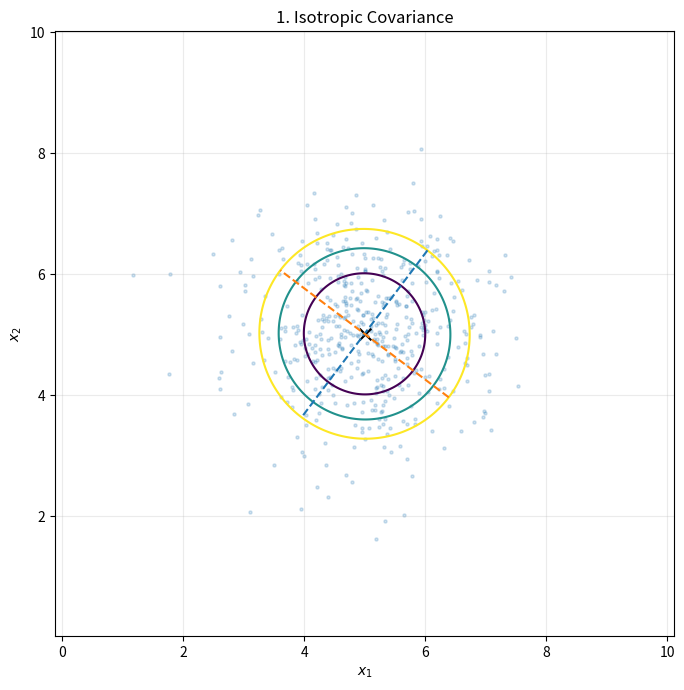
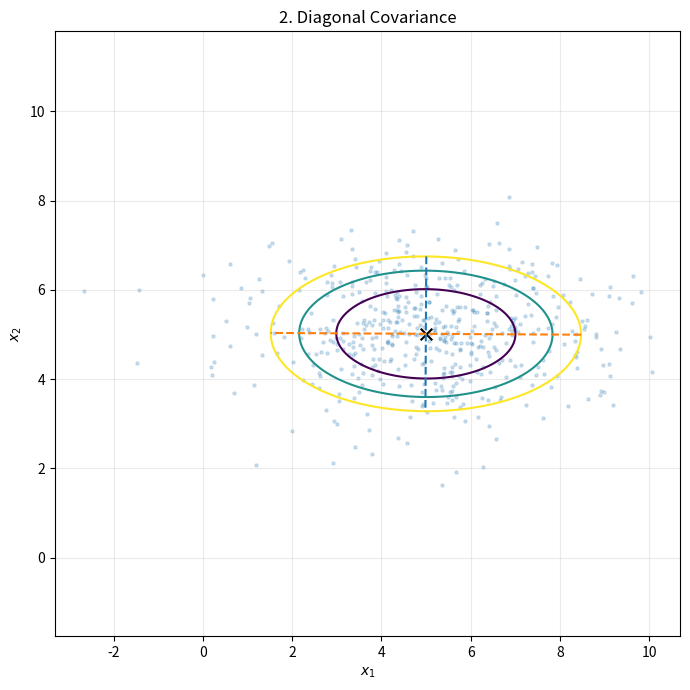
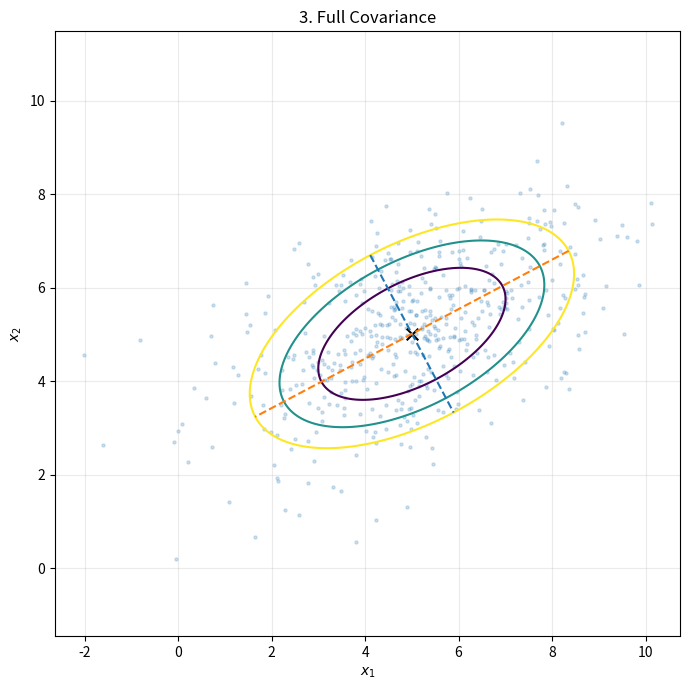
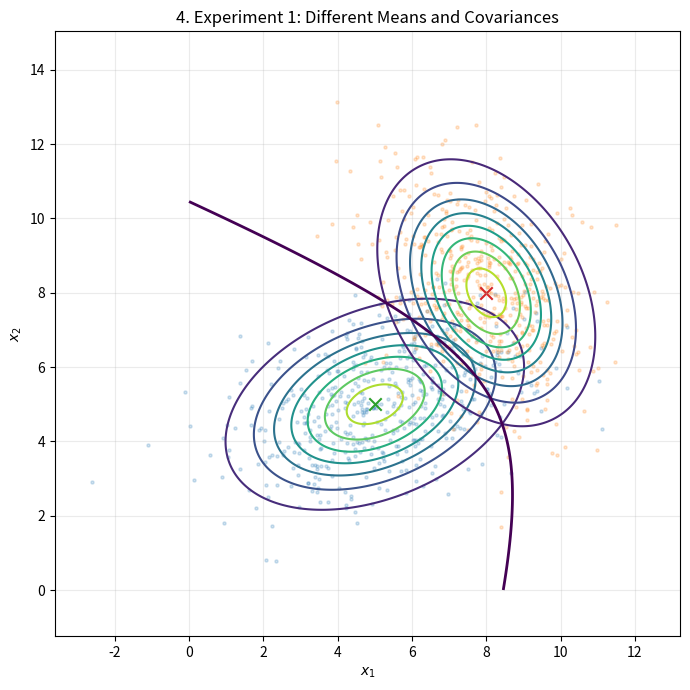
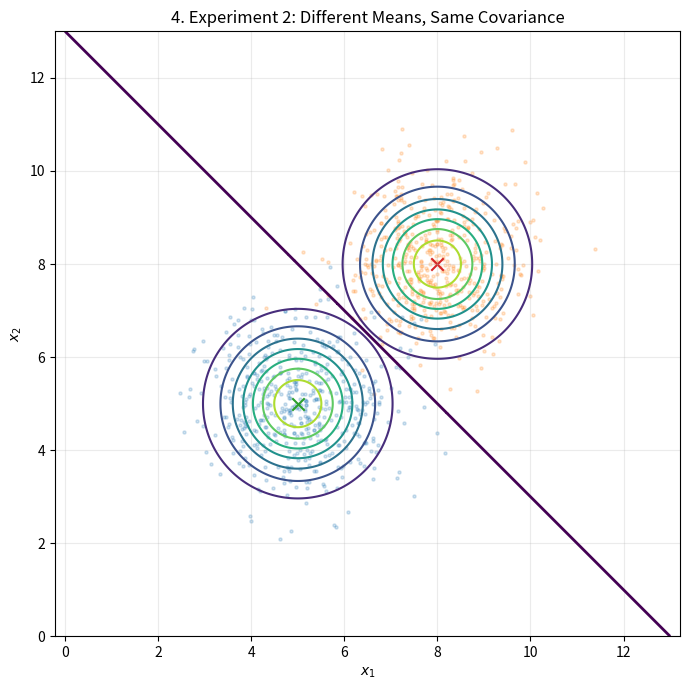
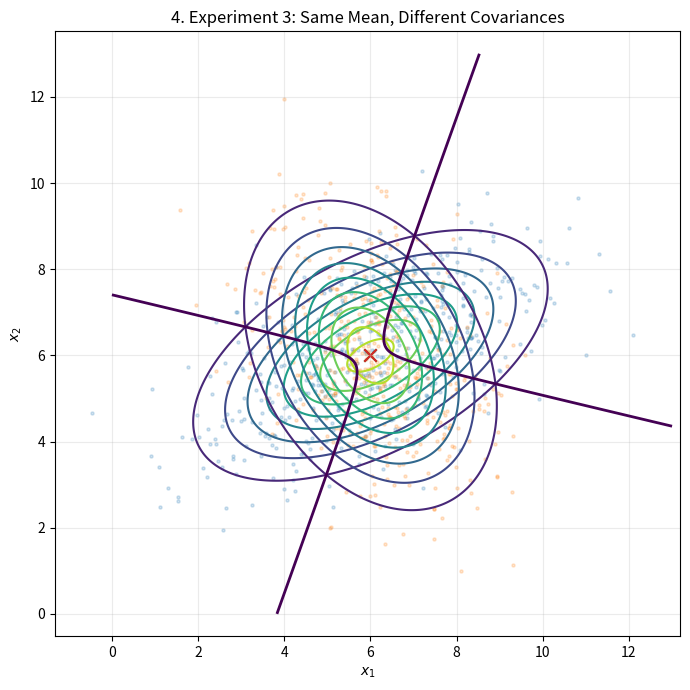

Python code for these plots, in order:
import numpy as np
import matplotlib.pyplot as plt

np.random.seed(42)
N = 10000
mu = np.array([5., 5.])
levels = [1, 2, 3]

D1 = np.random.normal(mu[0], 1, N)
D2 = np.random.normal(mu[1], 1, N)
X = np.column_stack((D1, D2))

def cov_sqrt(S):
    l, V = np.linalg.eigh(S)
    return V @ np.diag(np.sqrt(l)) @ V.T

def generate(S):
    return mu + (X - mu) @ cov_sqrt(S).T

def analyze(Y, S, title):
    m = Y.mean(0)
    C = np.cov(Y, rowvar=False)
    l, V = np.linalg.eigh(C)

    print(f"\n{title}")
    print("Estimated Mean =", np.round(m, 4))
    print("Required Covariance =\n", S)
    print("Estimated Covariance =\n", np.round(C, 4))
    print("Theoretical Eigenvalues =", np.round(np.linalg.eigvalsh(S), 4))
    print("Estimated Eigenvalues =", np.round(l, 4))
    print("Eigenvectors =\n", np.round(V, 4))

    major = np.argmax(l)
    minor = np.argmin(l)
    print("Major Eigenvalue =", round(l[major], 4))
    print("Minor Eigenvalue =", round(l[minor], 4))
    print("Major Semi-axis =", round(np.sqrt(3*l[major]), 4))
    print("Minor Semi-axis =", round(np.sqrt(3*l[minor]), 4))
    print("Larger eigenvalue -> Major axis")
    print("Smaller eigenvalue -> Minor axis")

    x = np.linspace(m[0]-5, m[0]+5, 400)
    y = np.linspace(m[1]-5, m[1]+5, 400)
    xx, yy = np.meshgrid(x, y)
    P = np.dstack((xx, yy))
    D = P - m
    Q = np.einsum("...i,ij,...j->...", D, np.linalg.inv(C), D)

    fig, ax = plt.subplots(figsize=(7, 7))
    ax.scatter(Y[::20, 0], Y[::20, 1], s=5, alpha=.2)
    ax.contour(xx, yy, Q, levels=levels)

    for i in range(2):
        d = np.sqrt(3*l[i]) * V[:, i]
        ax.plot([m[0]-d[0], m[0]+d[0]],
                [m[1]-d[1], m[1]+d[1]], "--")

    ax.scatter(m[0], m[1], color="black", marker="x", s=70)
    ax.set_title(title)
    ax.set_xlabel("$x_1$")
    ax.set_ylabel("$x_2$")
    ax.axis("equal")
    ax.grid(alpha=.25)
    plt.tight_layout()
    plt.show()

    return C, l, V

S1 = np.eye(2)
Y1 = generate(S1)
C1, L1, V1 = analyze(Y1, S1, "1. Isotropic Covariance")

S2 = np.diag([4., 1.])
Y2 = generate(S2)
C2, L2, V2 = analyze(Y2, S2, "2. Diagonal Covariance")

S3 = np.array([[4., 1.5], [1.5, 2.]])
Y3 = generate(S3)
C3, L3, V3 = analyze(Y3, S3, "3. Full Covariance")

def gaussian(P, m, S):
    D = P - m
    q = np.einsum("...i,ij,...j->...", D, np.linalg.inv(S), D)
    return np.exp(-q/2)/(2*np.pi*np.sqrt(np.linalg.det(S)))

def decision_plot(mu1, S1, mu2, S2, title):
    Y1 = np.random.multivariate_normal(mu1, S1, N)
    Y2 = np.random.multivariate_normal(mu2, S2, N)

    x = np.linspace(0, 13, 500)
    y = np.linspace(0, 13, 500)
    xx, yy = np.meshgrid(x, y)
    P = np.dstack((xx, yy))

    G1 = gaussian(P, mu1, S1)
    G2 = gaussian(P, mu2, S2)

    print(f"\n{title}")
    print("Class 1 Mean =", mu1)
    print("Class 1 Covariance =\n", S1)
    print("Class 2 Mean =", mu2)
    print("Class 2 Covariance =\n", S2)

    plt.figure(figsize=(7, 7))
    plt.scatter(Y1[::20, 0], Y1[::20, 1], s=5, alpha=.2)
    plt.scatter(Y2[::20, 0], Y2[::20, 1], s=5, alpha=.2)
    plt.contour(xx, yy, G1, levels=8)
    plt.contour(xx, yy, G2, levels=8)
    plt.contour(xx, yy, G1-G2, levels=[0], linewidths=2)
    plt.scatter(*mu1, marker="x", s=80)
    plt.scatter(*mu2, marker="x", s=80)
    plt.xlabel("$x_1$")
    plt.ylabel("$x_2$")
    plt.title(title)
    plt.axis("equal")
    plt.grid(alpha=.25)
    plt.tight_layout()
    plt.show()

mu1 = np.array([5., 5.])
mu2 = np.array([8., 8.])
S4_1 = np.array([[4., 1.], [1., 2.]])
S4_2 = np.array([[2., -.8], [-.8, 3.]])
decision_plot(mu1, S4_1, mu2, S4_2,
              "4. Experiment 1: Different Means and Covariances")

mu1 = np.array([5., 5.])
mu2 = np.array([8., 8.])
S4_1 = np.eye(2)
S4_2 = np.eye(2)
decision_plot(mu1, S4_1, mu2, S4_2,
              "4. Experiment 2: Different Means, Same Covariance")

mu1 = np.array([6., 6.])
mu2 = np.array([6., 6.])
S4_1 = np.array([[4., 1.5], [1.5, 2.]])
S4_2 = np.array([[2., -.8], [-.8, 3.]])
decision_plot(mu1, S4_1, mu2, S4_2,
              "4. Experiment 3: Same Mean, Different Covariances")
